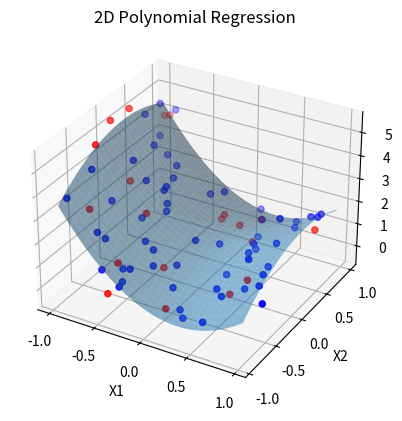

This figure's Python source:
import pandas as pd
import numpy as np
import matplotlib.pyplot as plt
from mpl_toolkits.mplot3d import Axes3D

n_samples = 80         
n_features = 2
degree = 2          
noise_std = 0.5      
random_seed = 42

np.random.seed(random_seed)

# Generate input features
X = np.random.uniform(-1, 1, size=(n_samples, n_features))

# True weights
true_w = np.random.randn(1 + n_features * degree)

# Design matrix generator
def design_matrix_nd(X, degree):
    n_samples, n_features = X.shape
    Phi = np.ones((n_samples, 1))  # bias

    for d in range(1, degree + 1):
        for f in range(n_features):
            Phi = np.column_stack((Phi, X[:, f] ** d))
    return Phi

# Generate output with noise
Phi_true = design_matrix_nd(X, degree)
y = Phi_true @ true_w + np.random.normal(0, noise_std, size=n_samples)

# PANDAS DATAFRAME 
columns = [f"X{i+1}" for i in range(n_features)]
df = pd.DataFrame(X, columns=columns)
df["y"] = y

# Train-Test Split
train_df = df.sample(frac=0.75, random_state=1)
test_df = df.drop(train_df.index)

X_train = train_df.iloc[:, :-1].values
y_train = train_df["y"].values

X_test = test_df.iloc[:, :-1].values
y_test = test_df["y"].values

#TRAINING 
Phi_train = design_matrix_nd(X_train, degree)
w = np.linalg.pinv(Phi_train) @ y_train

#PREDICTION 
y_train_pred = Phi_train @ w
Phi_test = design_matrix_nd(X_test, degree)
y_test_pred = Phi_test @ w

#ERROR METRICS
train_mse = np.mean((y_train - y_train_pred) ** 2)
train_rmse = np.sqrt(train_mse)

test_mse = np.mean((y_test - y_test_pred) ** 2)
test_rmse = np.sqrt(test_mse)

#  RESULTS 
print("\n===== MODEL SUMMARY =====")
print("Number of samples:", n_samples)
print("Number of features:", n_features)
print("Polynomial degree:", degree)
print("Weights:", w)
print("Train MSE:", train_mse)
print("Train RMSE:", train_rmse)
print("Test MSE:", test_mse)
print("Test RMSE:", test_rmse)

#  1D INPUT → 2D PLOT
if n_features == 1:
    x_train = X_train[:, 0]
    x_test = X_test[:, 0]

    plt.scatter(x_train, y_train, color='blue', label='Train')
    plt.scatter(x_test, y_test, color='red', label='Test')

    x_line = np.linspace(min(x_train), max(x_train), 300).reshape(-1, 1)
    y_line = design_matrix_nd(x_line, degree) @ w

    plt.plot(x_line, y_line, color='green', label='Regression Curve')
    plt.xlabel("X")
    plt.ylabel("y")
    plt.title("1D Polynomial Regression")
    plt.legend()
    plt.show()

#  2D INPUT → 3D PLOT
elif n_features == 2:
    x1 = X_train[:, 0]
    x2 = X_train[:, 1]

    fig = plt.figure()
    ax = fig.add_subplot(111, projection='3d')

    ax.scatter(x1, x2, y_train, color='blue', label='Train')
    ax.scatter(X_test[:, 0], X_test[:, 1], y_test, color='red', label='Test')

    x1_grid, x2_grid = np.meshgrid(
        np.linspace(x1.min(), x1.max(), 30),
        np.linspace(x2.min(), x2.max(), 30)
    )

    grid = np.column_stack((x1_grid.ravel(), x2_grid.ravel()))
    y_surface = design_matrix_nd(grid, degree) @ w

    ax.plot_surface(
        x1_grid, x2_grid,
        y_surface.reshape(x1_grid.shape),
        alpha=0.5
    )

    ax.set_xlabel("X1")
    ax.set_ylabel("X2")
    ax.set_zlabel("y")
    ax.set_title("2D Polynomial Regression")
    plt.show()

#  ≥3D → NO VISUALIZATION
else:
    print("\nVisualization skipped (dimension > 2)")
